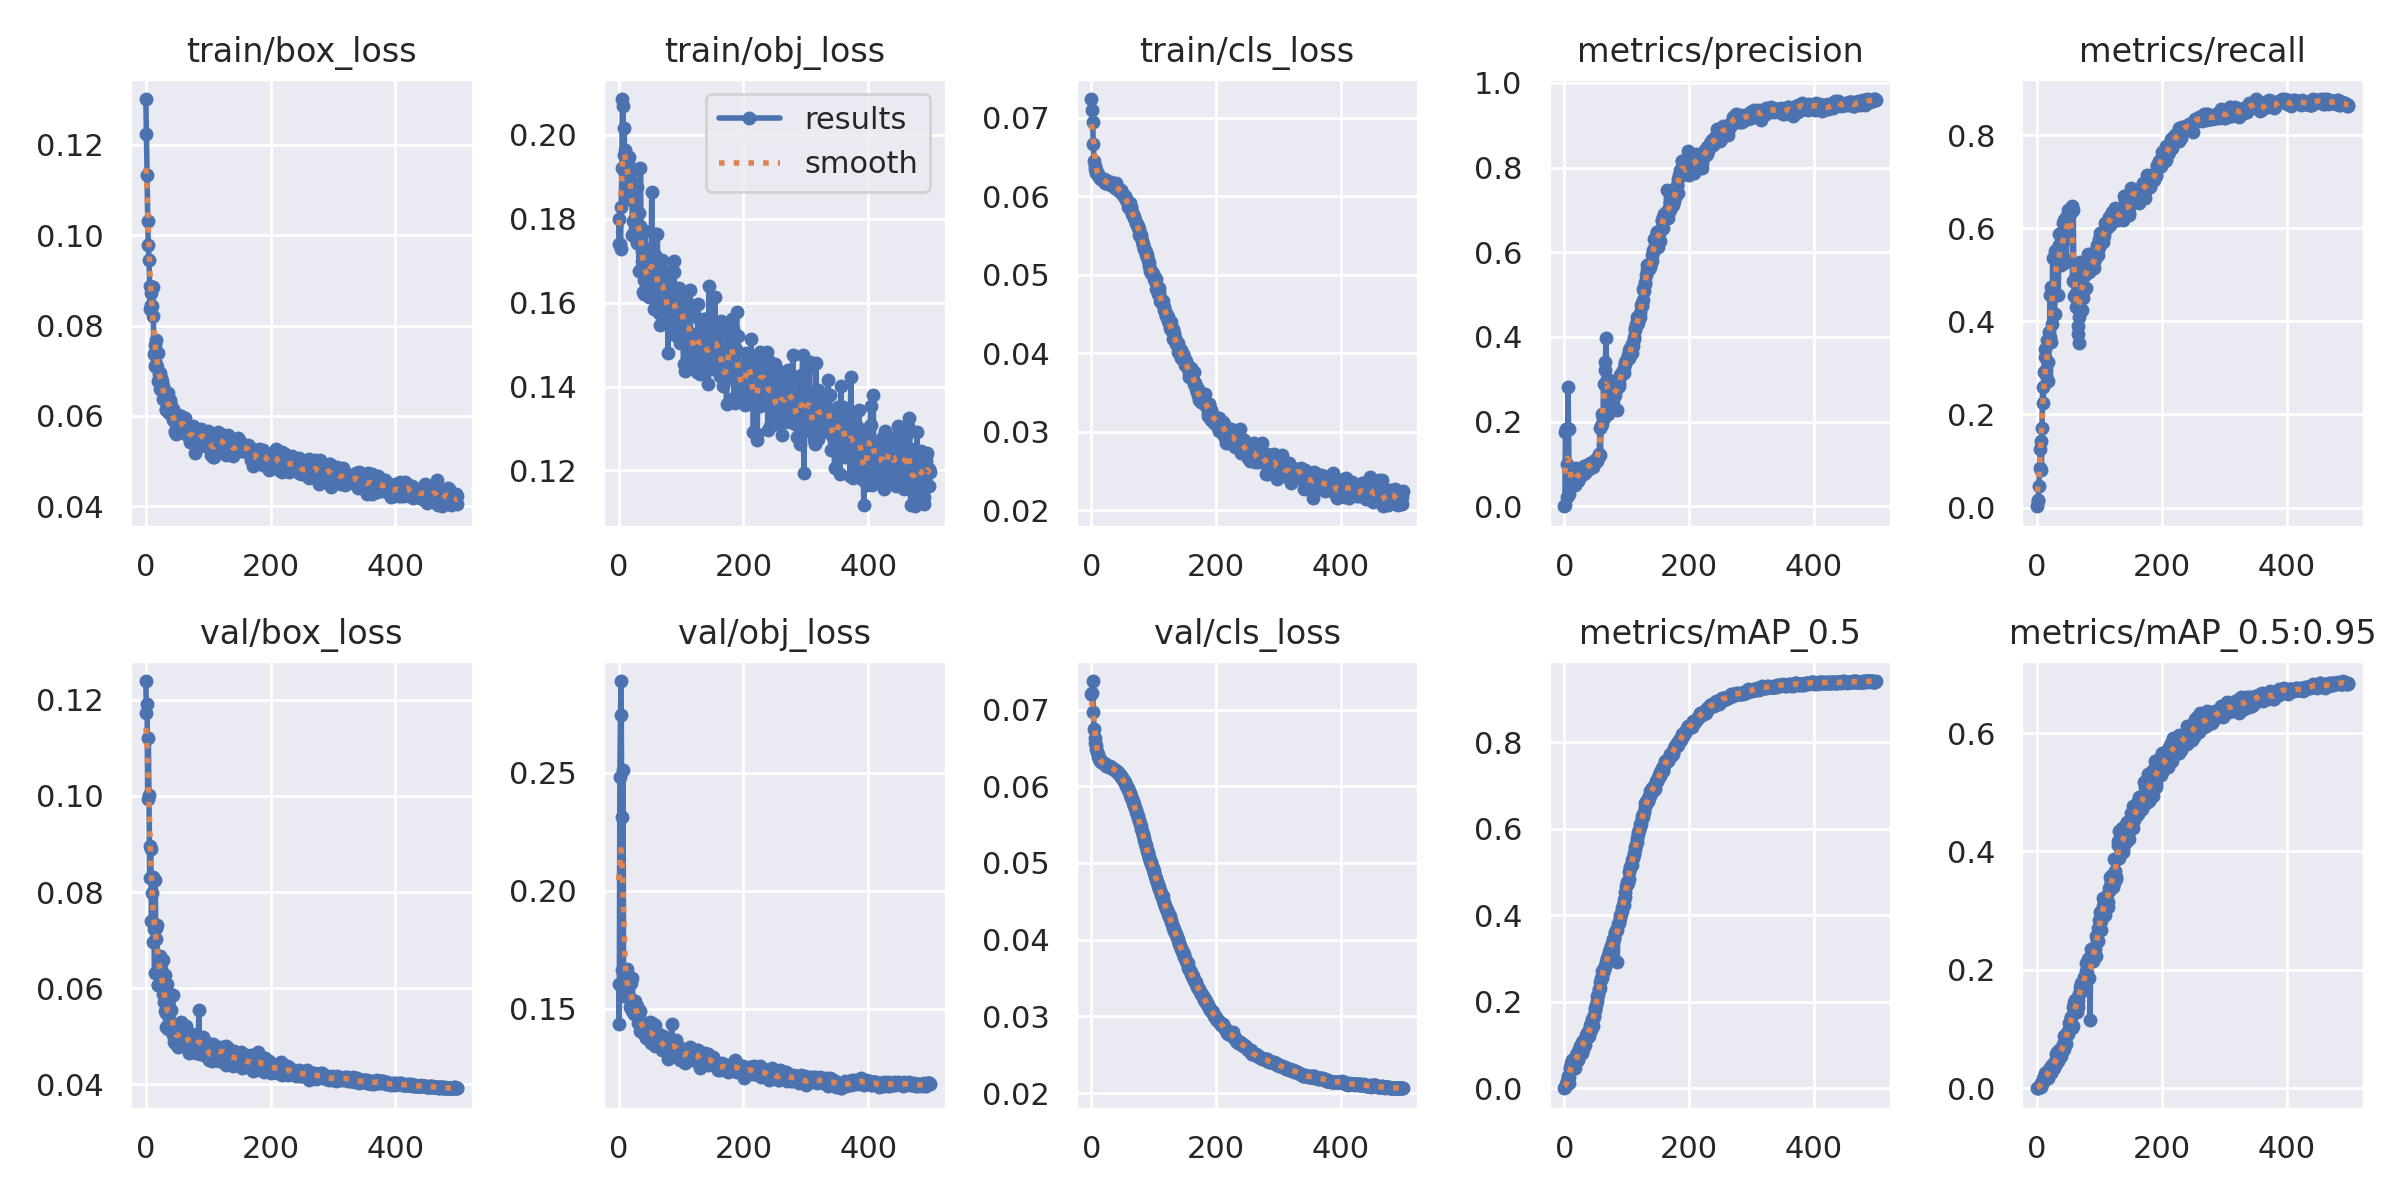

Values plotted in this chart, from the file beside it:
epoch, train/box_loss, train/obj_loss, train/cls_loss, metrics/precision, metrics/recall, metrics/mAP_0.5, metrics/mAP_0.5:0.95, val/box_loss, val/obj_loss, val/cls_loss, x/lr0, x/lr1, x/lr2
0, 0.1301, 0.1739, 0.07241, 0.0003219, 0.002712, 0.0001671, 3.6612e-05, 0.1239, 0.1605, 0.07208, 0.0901, 0.0011, 0.0011
1, 0.1224, 0.1798, 0.07103, 0.003732, 0.01614, 0.002113, 0.0006314, 0.1174, 0.1434, 0.07221, 0.0793, 0.002295, 0.002295
2, 0.1134, 0.1741, 0.06946, 0.1753, 0.01308, 0.002612, 0.0005753, 0.1192, 0.2481, 0.07372, 0.06849, 0.003486, 0.003486
3, 0.1031, 0.1729, 0.06671, 0.1819, 0.04694, 0.009326, 0.002371, 0.09935, 0.2748, 0.06969, 0.05767, 0.004672, 0.004672
4, 0.09773, 0.1829, 0.06451, 0.1012, 0.08383, 0.01112, 0.00331, 0.112, 0.289, 0.06744, 0.04685, 0.005853, 0.005853
5, 0.09443, 0.1921, 0.06388, 0.02247, 0.1262, 0.01665, 0.004178, 0.1003, 0.2312, 0.06634, 0.03603, 0.00703, 0.00703
6, 0.08869, 0.2085, 0.06351, 0.2811, 0.1434, 0.02915, 0.0085, 0.0829, 0.1663, 0.06558, 0.0252, 0.008201, 0.008201
7, 0.08361, 0.2069, 0.06333, 0.1819, 0.0811, 0.01192, 0.002604, 0.08955, 0.2515, 0.06541, 0.01437, 0.009368, 0.009368
8, 0.0845, 0.1951, 0.06302, 0.03016, 0.1707, 0.02594, 0.00753, 0.08898, 0.1555, 0.06479, 0.009842, 0.009842, 0.009842
9, 0.08728, 0.2015, 0.06306, 0.04479, 0.258, 0.04525, 0.01359, 0.07388, 0.16, 0.06444, 0.009842, 0.009842, 0.009842
10, 0.08428, 0.1908, 0.06291, 0.05452, 0.2244, 0.05023, 0.01624, 0.07985, 0.1603, 0.06423, 0.009822, 0.009822, 0.009822
11, 0.0886, 0.1965, 0.06268, 0.05676, 0.2909, 0.05952, 0.02003, 0.08309, 0.1573, 0.06378, 0.009802, 0.009802, 0.009802
12, 0.08218, 0.19, 0.06249, 0.05518, 0.3233, 0.05979, 0.02178, 0.06968, 0.1601, 0.06356, 0.009782, 0.009782, 0.009782
13, 0.07368, 0.1864, 0.06239, 0.05726, 0.3413, 0.06496, 0.02549, 0.0724, 0.1667, 0.0635, 0.009762, 0.009762, 0.009762
14, 0.07574, 0.1927, 0.06232, 0.05958, 0.2951, 0.05404, 0.02153, 0.06311, 0.158, 0.06333, 0.009743, 0.009743, 0.009743
15, 0.07097, 0.1935, 0.06221, 0.05407, 0.2841, 0.04879, 0.01519, 0.08247, 0.156, 0.06322, 0.009723, 0.009723, 0.009723
16, 0.07681, 0.1848, 0.06239, 0.06158, 0.3592, 0.06237, 0.02262, 0.07019, 0.1631, 0.06323, 0.009703, 0.009703, 0.009703
17, 0.07139, 0.1947, 0.06207, 0.05051, 0.2712, 0.04618, 0.01704, 0.07255, 0.1621, 0.06311, 0.009683, 0.009683, 0.009683
18, 0.07091, 0.1911, 0.06211, 0.06617, 0.3132, 0.06214, 0.02587, 0.07315, 0.1547, 0.06302, 0.009663, 0.009663, 0.009663
19, 0.074, 0.1875, 0.06212, 0.09113, 0.3778, 0.07761, 0.03188, 0.06067, 0.1508, 0.06299, 0.009644, 0.009644, 0.009644
20, 0.06763, 0.1911, 0.06216, 0.06946, 0.3664, 0.07053, 0.03141, 0.06057, 0.1611, 0.06298, 0.009624, 0.009624, 0.009624
21, 0.06926, 0.1888, 0.06204, 0.07519, 0.4572, 0.08161, 0.02836, 0.06431, 0.1492, 0.06292, 0.009604, 0.009604, 0.009604
22, 0.06953, 0.1761, 0.06177, 0.06012, 0.3547, 0.06562, 0.02657, 0.06668, 0.1629, 0.06286, 0.009584, 0.009584, 0.009584
23, 0.06601, 0.1795, 0.06204, 0.07628, 0.4732, 0.09165, 0.03694, 0.06522, 0.1506, 0.06282, 0.009564, 0.009564, 0.009564
24, 0.068, 0.1763, 0.06167, 0.0677, 0.3934, 0.07566, 0.03337, 0.06405, 0.1486, 0.06262, 0.009545, 0.009545, 0.009545
25, 0.06828, 0.1795, 0.06179, 0.08264, 0.537, 0.09846, 0.03423, 0.06149, 0.1477, 0.06267, 0.009525, 0.009525, 0.009525
26, 0.06779, 0.1756, 0.06158, 0.07958, 0.4677, 0.08675, 0.04142, 0.06069, 0.151, 0.06259, 0.009505, 0.009505, 0.009505
27, 0.06654, 0.1776, 0.06188, 0.08286, 0.5355, 0.09847, 0.03417, 0.05883, 0.1535, 0.06269, 0.009485, 0.009485, 0.009485
28, 0.06368, 0.1791, 0.06166, 0.07303, 0.4161, 0.08082, 0.04102, 0.06596, 0.1496, 0.06252, 0.009465, 0.009465, 0.009465
29, 0.06491, 0.1875, 0.06164, 0.0859, 0.5519, 0.1077, 0.04631, 0.05709, 0.1489, 0.06258, 0.009446, 0.009446, 0.009446
30, 0.0649, 0.1742, 0.0616, 0.07538, 0.4566, 0.09062, 0.04132, 0.0627, 0.1513, 0.06248, 0.009426, 0.009426, 0.009426
31, 0.06535, 0.1777, 0.06181, 0.09472, 0.553, 0.111, 0.0578, 0.0553, 0.1439, 0.06248, 0.009406, 0.009406, 0.009406
32, 0.06139, 0.1814, 0.06145, 0.09252, 0.553, 0.1126, 0.06114, 0.05197, 0.146, 0.06243, 0.009386, 0.009386, 0.009386
33, 0.06155, 0.1675, 0.06163, 0.08486, 0.5316, 0.1097, 0.05169, 0.05477, 0.1438, 0.06242, 0.009366, 0.009366, 0.009366
34, 0.06308, 0.1783, 0.06151, 0.0787, 0.4564, 0.09955, 0.04626, 0.06082, 0.1489, 0.06231, 0.009347, 0.009347, 0.009347
35, 0.06505, 0.192, 0.06134, 0.09383, 0.5635, 0.1233, 0.06424, 0.05218, 0.1406, 0.06227, 0.009327, 0.009327, 0.009327
36, 0.06212, 0.1743, 0.06145, 0.09804, 0.5873, 0.1282, 0.06203, 0.05152, 0.1435, 0.06229, 0.009307, 0.009307, 0.009307
37, 0.06056, 0.1698, 0.06109, 0.09026, 0.5252, 0.117, 0.05258, 0.0556, 0.1444, 0.06214, 0.009287, 0.009287, 0.009287
38, 0.06345, 0.1723, 0.06136, 0.0967, 0.5702, 0.1265, 0.05512, 0.05517, 0.1432, 0.06211, 0.009267, 0.009267, 0.009267
39, 0.06296, 0.1625, 0.06166, 0.08889, 0.5216, 0.1204, 0.06003, 0.05877, 0.1431, 0.06202, 0.009248, 0.009248, 0.009248
40, 0.0623, 0.1654, 0.06117, 0.09666, 0.5891, 0.135, 0.06103, 0.05537, 0.1423, 0.06198, 0.009228, 0.009228, 0.009228
41, 0.06042, 0.1621, 0.06125, 0.09763, 0.5724, 0.1377, 0.0731, 0.05272, 0.1394, 0.06185, 0.009208, 0.009208, 0.009208
42, 0.06164, 0.177, 0.06103, 0.1015, 0.6102, 0.1474, 0.07455, 0.05151, 0.1392, 0.06182, 0.009188, 0.009188, 0.009188
43, 0.05913, 0.1727, 0.06086, 0.09315, 0.5248, 0.134, 0.06685, 0.05865, 0.1429, 0.0617, 0.009168, 0.009168, 0.009168
44, 0.06155, 0.1646, 0.06074, 0.1028, 0.6183, 0.1545, 0.08875, 0.05033, 0.1375, 0.06159, 0.009149, 0.009149, 0.009149
45, 0.06032, 0.1661, 0.06067, 0.101, 0.6067, 0.161, 0.09046, 0.04874, 0.1381, 0.06145, 0.009129, 0.009129, 0.009129
46, 0.05657, 0.1633, 0.06072, 0.09339, 0.5313, 0.1431, 0.07486, 0.05149, 0.1413, 0.06146, 0.009109, 0.009109, 0.009109
47, 0.05647, 0.1624, 0.06087, 0.1075, 0.6251, 0.1651, 0.08621, 0.04952, 0.1405, 0.06136, 0.009089, 0.009089, 0.009089
48, 0.05607, 0.1685, 0.06065, 0.105, 0.5793, 0.1692, 0.09336, 0.04846, 0.1385, 0.06123, 0.009069, 0.009069, 0.009069
49, 0.05671, 0.1613, 0.06048, 0.1066, 0.6114, 0.1808, 0.0967, 0.0497, 0.1411, 0.06103, 0.00905, 0.00905, 0.00905
50, 0.05676, 0.1688, 0.06019, 0.1091, 0.639, 0.1846, 0.09189, 0.05137, 0.1375, 0.06095, 0.00903, 0.00903, 0.00903
51, 0.06011, 0.1681, 0.06024, 0.1102, 0.6271, 0.1932, 0.09898, 0.05162, 0.1443, 0.06085, 0.00901, 0.00901, 0.00901
52, 0.05917, 0.1682, 0.0601, 0.1081, 0.6286, 0.2018, 0.111, 0.04774, 0.1356, 0.06068, 0.00899, 0.00899, 0.00899
53, 0.05837, 0.1865, 0.06003, 0.1096, 0.6325, 0.213, 0.1116, 0.05031, 0.144, 0.06057, 0.00897, 0.00897, 0.00897
54, 0.0564, 0.1641, 0.05995, 0.1171, 0.6399, 0.2153, 0.1202, 0.04951, 0.1362, 0.06036, 0.008951, 0.008951, 0.008951
55, 0.0567, 0.1666, 0.05965, 0.124, 0.6345, 0.2302, 0.1209, 0.05169, 0.1399, 0.06017, 0.008931, 0.008931, 0.008931
56, 0.05807, 0.1585, 0.05952, 0.1197, 0.6474, 0.2281, 0.1015, 0.0529, 0.14, 0.06009, 0.008911, 0.008911, 0.008911
57, 0.06008, 0.1619, 0.05947, 0.1847, 0.4869, 0.2461, 0.1381, 0.05002, 0.1353, 0.05989, 0.008891, 0.008891, 0.008891
58, 0.05917, 0.1763, 0.0593, 0.1211, 0.6388, 0.2327, 0.1055, 0.05256, 0.1431, 0.05977, 0.008871, 0.008871, 0.008871
59, 0.0579, 0.1713, 0.05862, 0.1892, 0.4873, 0.2551, 0.146, 0.04954, 0.134, 0.05952, 0.008852, 0.008852, 0.008852
... 440 more rows
